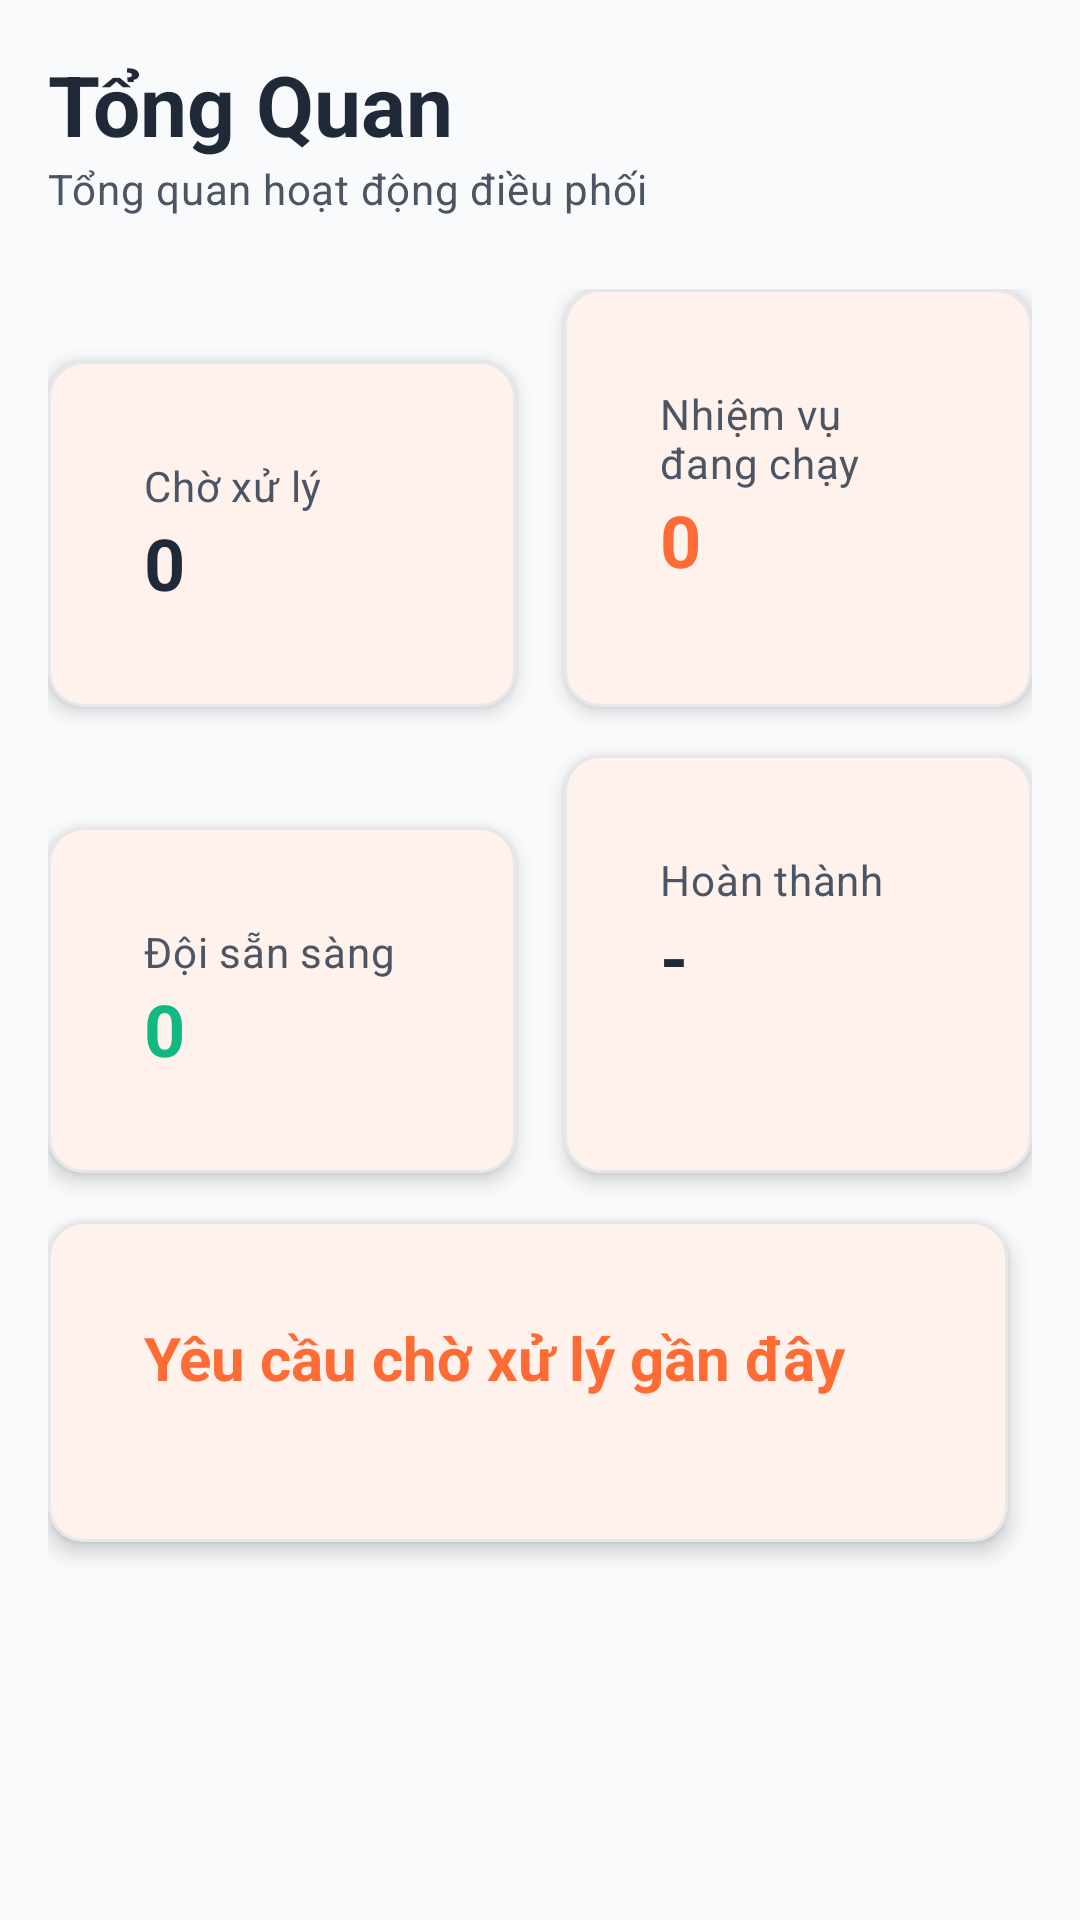

Android layout source for this screen:
<!-- AndroidManifest.xml: application theme Theme.Prm_mo -->
<!-- res/layout/fragment_coordinator_dashboard.xml -->
<?xml version="1.0" encoding="utf-8"?>
<androidx.core.widget.NestedScrollView xmlns:android="http://schemas.android.com/apk/res/android"
    xmlns:app="http://schemas.android.com/apk/res-auto"
    android:layout_width="match_parent"
    android:layout_height="match_parent"
    android:background="@color/background"
    android:fillViewport="true">

    <androidx.constraintlayout.widget.ConstraintLayout
        android:layout_width="match_parent"
        android:layout_height="wrap_content"
        android:padding="@dimen/padding_screen">

        <TextView
            android:id="@+id/tvDashboardTitle"
            android:layout_width="wrap_content"
            android:layout_height="wrap_content"
            android:text="Tổng Quan"
            android:textColor="@color/text_primary"
            android:textSize="@dimen/text_h1"
            android:textAppearance="@style/TextAppearance.App.H1"
            app:layout_constraintStart_toStartOf="parent"
            app:layout_constraintTop_toTopOf="parent" />

        <TextView
            android:id="@+id/tvDashboardSub"
            android:layout_width="wrap_content"
            android:layout_height="wrap_content"
            android:text="Tổng quan hoạt động điều phối"
            android:textColor="@color/text_secondary"
            android:textSize="@dimen/text_small"
            android:textAppearance="@style/TextAppearance.App.Small"
            app:layout_constraintStart_toStartOf="parent"
            app:layout_constraintTop_toBottomOf="@id/tvDashboardTitle" />

        
        <GridLayout
            android:id="@+id/glStats"
            android:layout_width="match_parent"
            android:layout_height="wrap_content"
            android:layout_marginTop="24dp"
            android:columnCount="2"
            app:layout_constraintTop_toBottomOf="@id/tvDashboardSub">

            
            <com.google.android.material.card.MaterialCardView
                android:layout_width="0dp"
                android:layout_height="wrap_content"
                android:layout_rowWeight="1"
                android:layout_columnWeight="1"
                android:layout_marginTop="@dimen/spacing_lg"
                android:layout_marginEnd="@dimen/spacing_sm"
                android:layout_marginBottom="@dimen/spacing_md"
                app:cardBackgroundColor="@color/surface"
                app:cardCornerRadius="@dimen/card_corner_radius_small"
                app:strokeColor="@color/card_stroke"
                app:strokeWidth="@dimen/card_stroke_width">

                <LinearLayout
                    android:layout_width="match_parent"
                    android:layout_height="wrap_content"
                    android:orientation="vertical"
                    android:padding="@dimen/padding_card">

                    <TextView
                        android:layout_width="wrap_content"
                        android:layout_height="wrap_content"
                        android:text="Chờ xử lý"
                        android:textColor="@color/text_secondary"
                        android:textSize="@dimen/text_small"
                        android:textAppearance="@style/TextAppearance.App.Small" />

                    <TextView
                        android:id="@+id/tvTvPending"
                        android:layout_width="wrap_content"
                        android:layout_height="wrap_content"
                        android:text="0"
                        android:textColor="@color/text_primary"
                        android:textSize="@dimen/text_h2"
                        android:textAppearance="@style/TextAppearance.App.H2" />
                </LinearLayout>
            </com.google.android.material.card.MaterialCardView>

            
            <com.google.android.material.card.MaterialCardView
                android:layout_width="0dp"
                android:layout_height="wrap_content"
                android:layout_rowWeight="1"
                android:layout_columnWeight="1"
                android:layout_marginStart="@dimen/spacing_sm"
                android:layout_marginBottom="@dimen/spacing_md"
                app:cardBackgroundColor="@color/surface"
                app:cardCornerRadius="@dimen/card_corner_radius_small"
                app:strokeColor="@color/card_stroke"
                app:strokeWidth="@dimen/card_stroke_width">

                <LinearLayout
                    android:layout_width="match_parent"
                    android:layout_height="wrap_content"
                    android:orientation="vertical"
                    android:padding="@dimen/padding_screen">

                    <TextView
                        android:layout_width="wrap_content"
                        android:layout_height="wrap_content"
                        android:text="Nhiệm vụ đang chạy"
                        android:textColor="@color/text_secondary"
                        android:textSize="@dimen/text_small"
                        android:textAppearance="@style/TextAppearance.App.Small" />

                    <TextView
                        android:id="@+id/tvActiveMissions"
                        android:layout_width="wrap_content"
                        android:layout_height="wrap_content"
                        android:text="0"
                        android:textColor="@color/primary"
                        android:textSize="@dimen/text_h2"
                        android:textAppearance="@style/TextAppearance.App.H2" />
                </LinearLayout>
            </com.google.android.material.card.MaterialCardView>

            
            <com.google.android.material.card.MaterialCardView
                android:layout_width="0dp"
                android:layout_height="wrap_content"
                android:layout_rowWeight="1"
                android:layout_columnWeight="1"
                android:layout_marginTop="@dimen/spacing_lg"
                android:layout_marginEnd="@dimen/spacing_sm"
                android:layout_marginBottom="@dimen/spacing_md"
                app:cardBackgroundColor="@color/surface"
                app:cardCornerRadius="@dimen/card_corner_radius_small"
                app:strokeColor="@color/card_stroke"
                app:strokeWidth="@dimen/card_stroke_width">

                <LinearLayout
                    android:layout_width="match_parent"
                    android:layout_height="wrap_content"
                    android:orientation="vertical"
                    android:padding="@dimen/padding_screen">

                    <TextView
                        android:layout_width="wrap_content"
                        android:layout_height="wrap_content"
                        android:text="Đội sẵn sàng"
                        android:textColor="@color/text_secondary"
                        android:textSize="@dimen/text_small"
                        android:textAppearance="@style/TextAppearance.App.Small" />

                    <TextView
                        android:id="@+id/tvAvailableTeams"
                        android:layout_width="wrap_content"
                        android:layout_height="wrap_content"
                        android:text="0"
                        android:textColor="@color/success"
                        android:textSize="@dimen/text_h2"
                        android:textAppearance="@style/TextAppearance.App.H2" />
                </LinearLayout>
            </com.google.android.material.card.MaterialCardView>

            
            <com.google.android.material.card.MaterialCardView
                android:layout_width="0dp"
                android:layout_height="wrap_content"
                android:layout_rowWeight="1"
                android:layout_columnWeight="1"
                android:layout_marginStart="@dimen/spacing_sm"
                android:layout_marginBottom="@dimen/spacing_md"
                app:cardBackgroundColor="@color/surface"
                app:cardCornerRadius="@dimen/card_corner_radius_small"
                app:strokeColor="@color/card_stroke"
                app:strokeWidth="@dimen/card_stroke_width">

                <LinearLayout
                    android:layout_width="match_parent"
                    android:layout_height="wrap_content"
                    android:orientation="vertical"
                    android:padding="@dimen/padding_screen">

                    <TextView
                        android:layout_width="wrap_content"
                        android:layout_height="wrap_content"
                        android:text="Hoàn thành"
                        android:textColor="@color/text_secondary"
                        android:textSize="@dimen/text_small"
                        android:textAppearance="@style/TextAppearance.App.Small" />

                    <TextView
                        android:id="@+id/tvCompleted"
                        android:layout_width="wrap_content"
                        android:layout_height="wrap_content"
                        android:text="-"
                        android:textColor="@color/text_primary"
                        android:textSize="@dimen/text_h2"
                        android:textAppearance="@style/TextAppearance.App.H2" />
                </LinearLayout>
            </com.google.android.material.card.MaterialCardView>

        </GridLayout>

        
        <com.google.android.material.card.MaterialCardView
            android:id="@+id/cvRecent"
            android:layout_width="match_parent"
            android:layout_height="wrap_content"
            android:layout_marginEnd="@dimen/spacing_sm"
            app:cardBackgroundColor="@color/surface"
            app:cardCornerRadius="@dimen/card_corner_radius_small"
            app:strokeColor="@color/card_stroke"
            app:strokeWidth="@dimen/card_stroke_width"
            app:layout_constraintTop_toBottomOf="@id/glStats">
            
            <LinearLayout
                android:layout_width="match_parent"
                android:layout_height="wrap_content"
                android:orientation="vertical"
                android:padding="@dimen/padding_card">
                
                <TextView
                    android:layout_width="wrap_content"
                    android:layout_height="wrap_content"
                    android:text="Yêu cầu chờ xử lý gần đây"
                    android:textColor="@color/primary"
                    android:textSize="@dimen/text_h3"
                    android:textAppearance="@style/TextAppearance.App.H3" />
                    
                <androidx.recyclerview.widget.RecyclerView
                    android:id="@+id/rvRecentRequests"
                    android:layout_width="match_parent"
                    android:layout_height="wrap_content"
                    android:layout_marginTop="@dimen/spacing_md" />
                    
            </LinearLayout>
        </com.google.android.material.card.MaterialCardView>
        
    </androidx.constraintlayout.widget.ConstraintLayout>
</androidx.core.widget.NestedScrollView>
<!-- resources referenced by this layout -->
<resources>
  <color name="background">#F8FAFC</color>
  <color name="card_stroke">#E5E7EB</color>
  <color name="primary">#FF6B35</color>
  <color name="success">#10B981</color>
  <color name="surface">#FFFFFF</color>
  <color name="text_primary">#1F2937</color>
  <color name="text_secondary">#4B5563</color>
  <dimen name="card_corner_radius_small">12dp</dimen>
  <dimen name="card_stroke_width">1dp</dimen>
  <dimen name="padding_card">16dp</dimen>
  <dimen name="padding_screen">16dp</dimen>
  <dimen name="spacing_lg">24dp</dimen>
  <dimen name="spacing_md">16dp</dimen>
  <dimen name="spacing_sm">8dp</dimen>
  <dimen name="text_h1">28sp</dimen>
  <dimen name="text_h2">24sp</dimen>
  <dimen name="text_h3">20sp</dimen>
  <dimen name="text_small">14sp</dimen>
  <style name="TextAppearance.App.H1" parent="TextAppearance.Material3.HeadlineMedium">
          <item name="android:textSize">@dimen/text_h1</item>
          <item name="android:textStyle">bold</item>
          <item name="android:textColor">@color/text_primary</item>
      </style>
  <style name="TextAppearance.App.H2" parent="TextAppearance.Material3.HeadlineSmall">
          <item name="android:textSize">@dimen/text_h2</item>
          <item name="android:textStyle">bold</item>
          <item name="android:textColor">@color/text_primary</item>
      </style>
  <style name="TextAppearance.App.H3" parent="TextAppearance.Material3.TitleLarge">
          <item name="android:textSize">@dimen/text_h3</item>
          <item name="android:textStyle">bold</item>
          <item name="android:textColor">@color/text_primary</item>
      </style>
  <style name="TextAppearance.App.Small" parent="TextAppearance.Material3.BodyMedium">
          <item name="android:textSize">@dimen/text_small</item>
          <item name="android:textColor">@color/text_secondary</item>
      </style>
  <style name="Theme.Prm_mo" parent="Base.Theme.Prm_mo" />
  <color name="primary_dark">#E85A2D</color>
  <color name="on_primary">#FFFFFF</color>
  <color name="secondary">#00BFA5</color>
  <color name="on_secondary">#FFFFFF</color>
  <color name="surface_variant">#F1F5F9</color>
  <color name="on_background">#1E293B</color>
  <color name="on_surface">#1E293B</color>
  <color name="on_surface_secondary">#6B7280</color>
  <color name="error">#EF4444</color>
  <color name="white">#FFFFFFFF</color>
  <color name="error_container">#7F1D1D</color>
  <style name="Widget.App.CardView" parent="Widget.Material3.CardView.Elevated">
          <item name="cardBackgroundColor">@color/surface</item>
          <item name="cardCornerRadius">@dimen/card_corner_radius</item>
          <item name="cardElevation">@dimen/card_elevation</item>
          <item name="strokeColor">@color/card_stroke</item>
          <item name="strokeWidth">@dimen/card_stroke_width</item>
          <item name="contentPadding">@dimen/padding_card</item>
      </style>
  <style name="Widget.App.Button" parent="Widget.Material3.Button">
          <item name="android:height">@dimen/button_height</item>
          <item name="cornerRadius">@dimen/button_corner_radius</item>
          <item name="android:textSize">@dimen/text_button</item>
          <item name="android:textStyle">bold</item>
          <item name="android:paddingStart">@dimen/button_padding_horizontal</item>
          <item name="android:paddingEnd">@dimen/button_padding_horizontal</item>
          <item name="backgroundTint">@color/primary</item>
      </style>
  <color name="card_ripple">#F3F4F6</color>
  <dimen name="card_corner_radius">16dp</dimen>
  <dimen name="card_elevation">4dp</dimen>
  <dimen name="button_height">48dp</dimen>
  <dimen name="button_corner_radius">12dp</dimen>
  <dimen name="text_button">16sp</dimen>
  <dimen name="button_padding_horizontal">24dp</dimen>
  <color name="border">#D1D5DB</color>
  <dimen name="input_stroke_width">1dp</dimen>
  <dimen name="input_corner_radius">12dp</dimen>
</resources>
